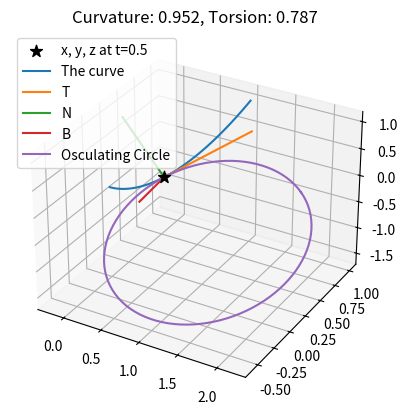

This chart was generated by the following Python code:
import numpy as np
import matplotlib.pyplot as plt
from mpl_toolkits import mplot3d

def first_derivative(time):
	dx = 1
	dy = 2*time
	dz = 3*(time**2)
	return dx, dy, dz


def second_derivative(time):
	d_dx = 0
	d_dy = 2
	d_dz = 6*time
	return d_dx, d_dy, d_dz


def third_derivative(time):
	d_ddx = 0
	d_ddy = 0
	d_ddz = 6
	return d_ddx, d_ddy, d_ddz


def make_param(time):
	x_time = time
	y_time = time**2
	z_time = time**3

	dx, dy, dz = first_derivative(time)
	d_dx, d_dy, d_dz = second_derivative(time)
	d_ddx, d_ddy, d_ddz = third_derivative(time)

	r = np.array([x_time, y_time, z_time])
	r_dot = np.array([dx, dy, dz])
	r_ddot = np.array([d_dx, d_dy, d_dz])
	r_dddot = np.array([d_ddx, d_ddy, d_ddz])

	return x_time, y_time, z_time, r, r_dot, r_ddot, r_dddot


def TNB(r, r_dot, r_ddot, r_dddot):
	r_dot_norm = np.linalg.norm(r_dot)
	T = r_dot/r_dot_norm

	B = np.cross(r_dot, r_ddot)
	B_norm = np.linalg.norm(B)
	B = B/B_norm

	N = np.cross(B, T)

	return T, N, B


def get_torsion(r, r_dot, r_ddot, r_dddot):
	t_norm = (np.linalg.norm(np.cross(r_dot, r_ddot))**2)
	torsion = np.dot(np.cross(r_dot, r_ddot),r_dddot)
	torsion = torsion/t_norm
	return torsion


def get_curvature(r, r_dot, r_ddot, r_dddot):
	curvature = np.linalg.norm(np.cross(r_dot, r_ddot))
	c_norm = (np.linalg.norm(r_dot)**3)
	curvature = curvature/c_norm
	return curvature


def get_center(r, N, curvature):
	center = r - (N/curvature)
	return center

def plotting(time,T, B, N, center, curvature, torsion, x_time, y_time, z_time, n_points=100):
	fig = plt.figure()
	ax = plt.axes(projection="3d")

	t = np.linspace(0, 1, n_points)

	x = t
	y = t**2
	z = t**3

	rad = np.linspace(0, 2*np.pi, 100)

	x_c = center[0] + np.cos(rad)*(1/curvature)*T[0] + np.sin(rad)*(1/curvature)*N[0]
	y_c = center[1] + np.cos(rad)*(1/curvature)*T[1] + np.sin(rad)*(1/curvature)*N[1]
	z_c = center[2] + np.cos(rad)*(1/curvature)*T[2] + np.sin(rad)*(1/curvature)*N[2]

	x_T = x_time+T[0]
	x_N = x_time+N[0]
	x_B = x_time+B[0]

	y_T = y_time+T[1]
	y_N = y_time+N[1]
	y_B = y_time+B[1]

	z_T = z_time+T[2]
	z_N = z_time+N[2]
	z_B = z_time+B[2]

	ax.scatter(x_time, y_time, z_time, color = 'black', marker = '*', s = 80, label = 'x, y, z at t='+str(time))
	ax.plot3D(x, y, z, label = "The curve")
	ax.plot3D([x_time,x_T], [y_time,y_T], [z_time,z_T], label = "T")
	ax.plot3D([x_time,x_N], [y_time,y_N], [z_time,z_N], label = "N")
	ax.plot3D([x_time,x_B], [y_time,y_B], [z_time,z_B], label = "B")
	ax.plot3D(x_c, y_c, z_c, label = "Osculating Circle")
	ax.legend()
	plt.title("Curvature: " + str(round(curvature,3))+", Torsion: " + str(round(torsion,3)))
	plt.show()


def main():
	time = 0.5
	x_time, y_time, z_time, r, r_dot, r_ddot, r_dddot = make_param(time)
	T, N, B = TNB(r, r_dot, r_ddot, r_dddot)
	torsion = get_torsion(r, r_dot, r_ddot, r_dddot)
	curvature = get_curvature(r, r_dot, r_ddot, r_dddot)
	center = get_center(r, N, curvature)
	plotting(time, T, B, N, center, curvature, torsion, x_time, y_time, z_time)



if __name__ == '__main__':
	main()


